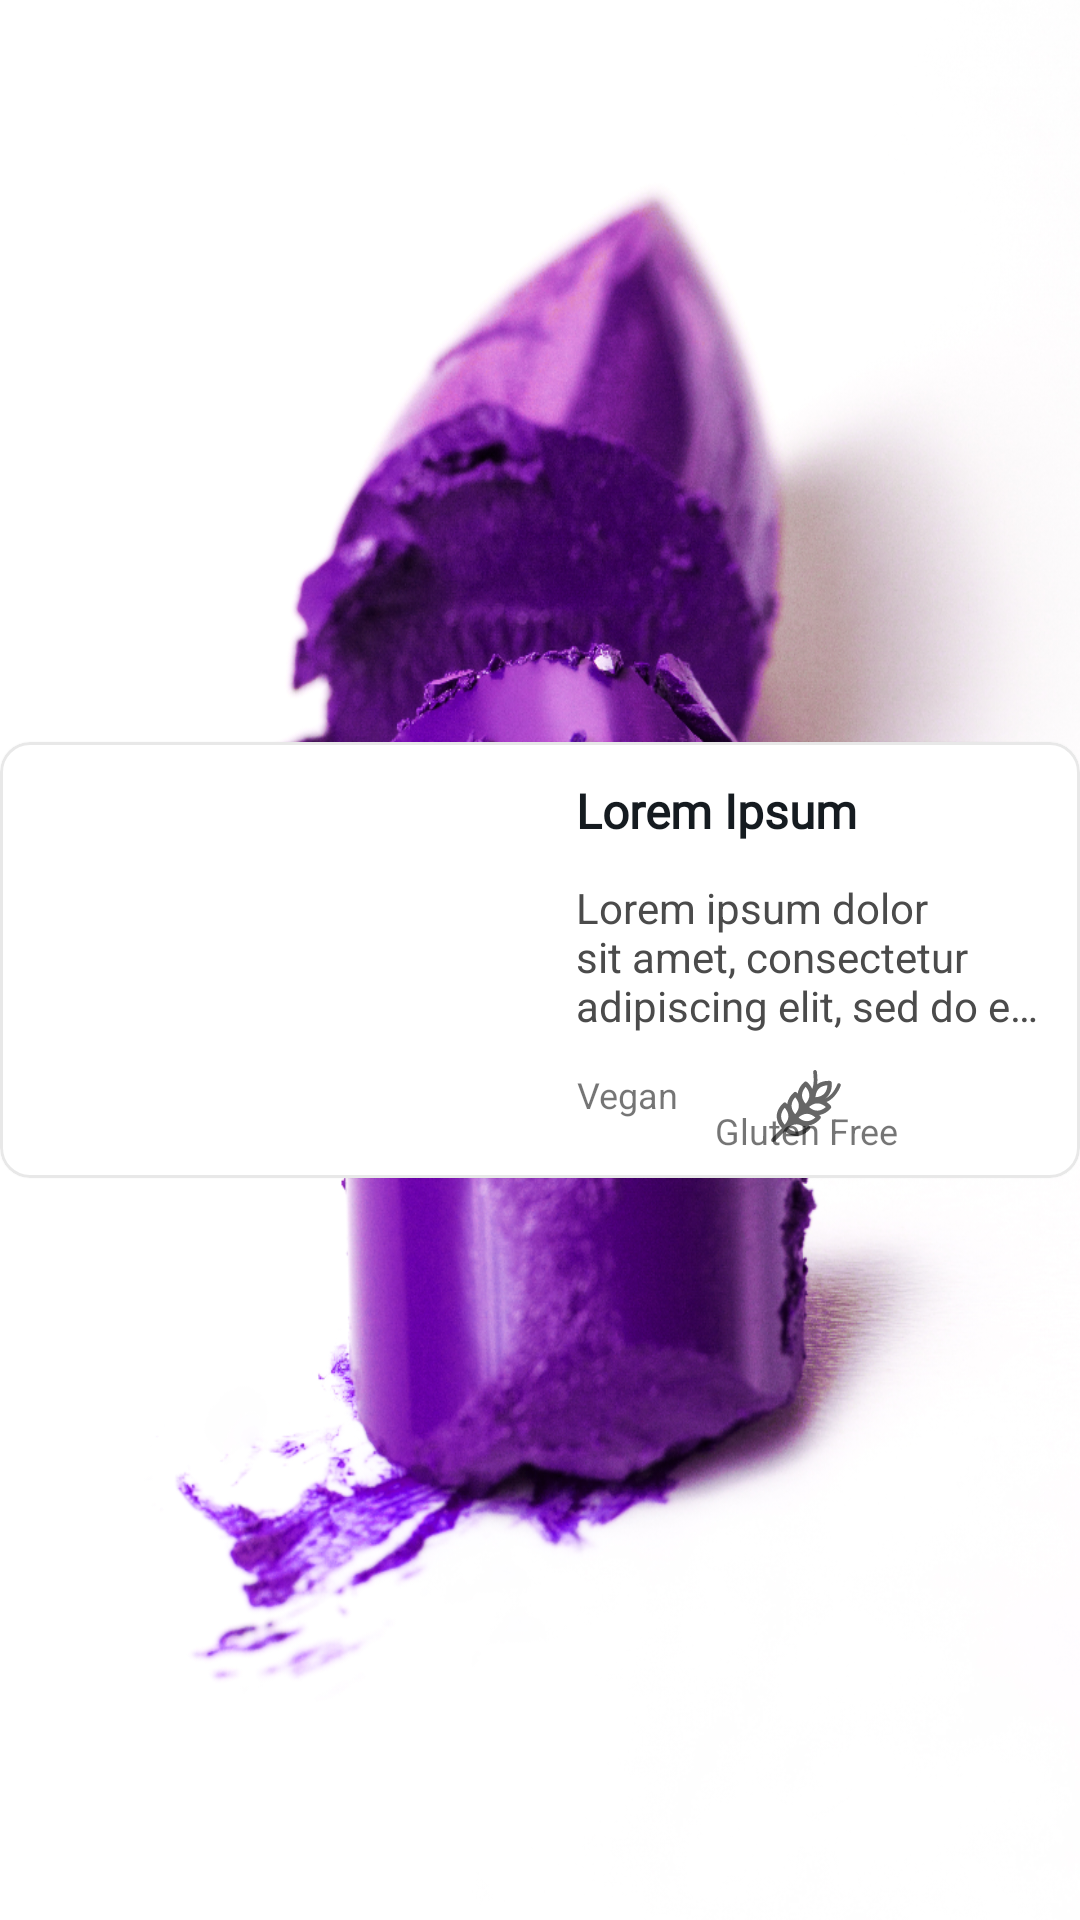

Android layout source for this screen:
<!-- AndroidManifest.xml: application theme SplashScreenStyle -->
<!-- res/layout/products_row_layout.xml -->
<?xml version="1.0" encoding="utf-8"?>
<androidx.constraintlayout.widget.ConstraintLayout xmlns:android="http://schemas.android.com/apk/res/android"
    xmlns:app="http://schemas.android.com/apk/res-auto"
    xmlns:tools="http://schemas.android.com/tools"
    android:id="@+id/productsRowLayout"
    android:layout_width="match_parent"
    android:layout_height="wrap_content"
    android:layout_marginTop="4dp"
    android:layout_marginBottom="4dp">

    <com.google.android.material.card.MaterialCardView
        android:id="@+id/row_cardView"
        android:layout_width="0dp"
        android:layout_height="wrap_content"
        app:cardCornerRadius="10dp"
        app:layout_constraintBottom_toBottomOf="parent"
        app:layout_constraintEnd_toEndOf="parent"
        app:layout_constraintHorizontal_bias="0.5"
        app:layout_constraintStart_toStartOf="parent"
        app:layout_constraintTop_toTopOf="parent"
        app:strokeColor="@color/strokeColor"
        app:strokeWidth="1dp">

        <androidx.constraintlayout.widget.ConstraintLayout
            android:layout_width="match_parent"
            android:layout_height="match_parent"
            android:background="@color/cardBackgroundColor">

            <ImageView
                android:id="@+id/product_imageView"
                android:layout_width="180dp"
                android:layout_height="0dp"
                android:scaleType="centerCrop"
                app:layout_constraintBottom_toBottomOf="parent"
                app:layout_constraintStart_toStartOf="parent"
                app:layout_constraintTop_toTopOf="parent"
                tools:srcCompat="@tools:sample/avatars" />

            <TextView
                android:id="@+id/name_textView"
                android:layout_width="0dp"
                android:layout_height="wrap_content"
                android:layout_marginStart="12dp"
                android:layout_marginTop="12dp"
                android:layout_marginEnd="12dp"
                android:ellipsize="end"
                android:fontFamily="@font/autour_one"
                android:maxLines="3"
                android:text="@string/lorem_ipsum"
                android:textColor="@color/titleColor"
                android:textSize="16sp"
                android:textStyle="bold"
                app:layout_constraintEnd_toEndOf="parent"
                app:layout_constraintHorizontal_bias="0.0"
                app:layout_constraintStart_toEndOf="@+id/product_imageView"
                app:layout_constraintTop_toTopOf="parent" />

            <TextView
                android:id="@+id/description_textView"
                android:layout_width="0dp"
                android:layout_height="wrap_content"
                android:layout_marginTop="12dp"
                android:ellipsize="end"
                android:maxLines="3"
                android:textSize="14sp"
                android:text="@string/desc"
                android:textColor="@color/descriptionColor"
                app:layout_constraintEnd_toEndOf="@+id/name_textView"
                app:layout_constraintStart_toStartOf="@+id/name_textView"
                app:layout_constraintTop_toBottomOf="@+id/name_textView" />

            <ImageView
                android:id="@+id/leaf_imageView"
                android:layout_width="wrap_content"
                android:layout_height="wrap_content"
                android:layout_marginTop="12dp"
                android:layout_marginBottom="36dp"
                app:layout_constraintBottom_toBottomOf="parent"
                app:layout_constraintEnd_toEndOf="@+id/leaf_textView"
                app:layout_constraintStart_toStartOf="@+id/leaf_textView"
                app:layout_constraintTop_toBottomOf="@+id/description_textView"
                app:srcCompat="@drawable/ic_vegan" />

            <TextView
                android:id="@+id/leaf_textView"
                android:layout_width="wrap_content"
                android:layout_height="wrap_content"
                android:text="@string/vegan"
                android:textSize="12sp"
                android:textAlignment="center"
                app:layout_constraintStart_toStartOf="@+id/description_textView"
                app:layout_constraintTop_toBottomOf="@+id/leaf_imageView" />

            <ImageView
                android:id="@+id/gluten_free_imageView"
                android:layout_width="wrap_content"
                android:layout_height="wrap_content"
                app:layout_constraintEnd_toEndOf="@+id/gluten_free_textView"
                app:layout_constraintStart_toStartOf="@+id/gluten_free_textView"
                app:layout_constraintTop_toTopOf="@+id/leaf_imageView"
                app:srcCompat="@drawable/ic_gluten_free" />

            <TextView
                android:id="@+id/gluten_free_textView"
                android:layout_width="wrap_content"
                android:layout_height="wrap_content"
                android:layout_marginStart="12dp"
                android:textSize="12sp"
                android:text="@string/gluten_free"
                android:textAlignment="center"
                app:layout_constraintBottom_toBottomOf="@+id/leaf_textView"
                app:layout_constraintStart_toEndOf="@+id/leaf_textView"
                app:layout_constraintTop_toBottomOf="@+id/gluten_free_imageView" />

        </androidx.constraintlayout.widget.ConstraintLayout>

    </com.google.android.material.card.MaterialCardView>

</androidx.constraintlayout.widget.ConstraintLayout>
<!-- resources referenced by this layout -->
<resources>
  <color name="cardBackgroundColor">@color/white</color>
  <color name="descriptionColor">@color/darkGray</color>
  <color name="strokeColor">@color/lightMediumGray</color>
  <color name="titleColor">@color/darker</color>
  <!-- drawable ic_gluten_free: vector/xml drawable (drawable, 4234 chars, omitted) -->
  <string name="desc">Lorem ipsum dolor sit amet, consectetur adipiscing elit, sed do eiusmod tempor incididunt ut labore et dolore magna aliqua.</string>
  <string name="gluten_free">Gluten Free</string>
  <string name="lorem_ipsum">Lorem Ipsum</string>
  <string name="vegan">Vegan</string>
  <style name="SplashScreenStyle" parent="Theme.MaterialComponents.DayNight.NoActionBar">
          <item name="android:windowBackground">@drawable/splash_screen</item>
          <item name="android:windowTranslucentStatus">true</item>
          <item name="android:windowTranslucentNavigation">true</item>
      </style>
  <color name="white">#FFFFFF</color>
  <color name="darkGray">#4B4B4B</color>
  <color name="lightMediumGray">#80D1D1D1</color>
  <color name="darker">#151B20</color>
  <!-- drawable splash_screen: png bitmap (drawable-ldpi, 579119 bytes) -->
</resources>
